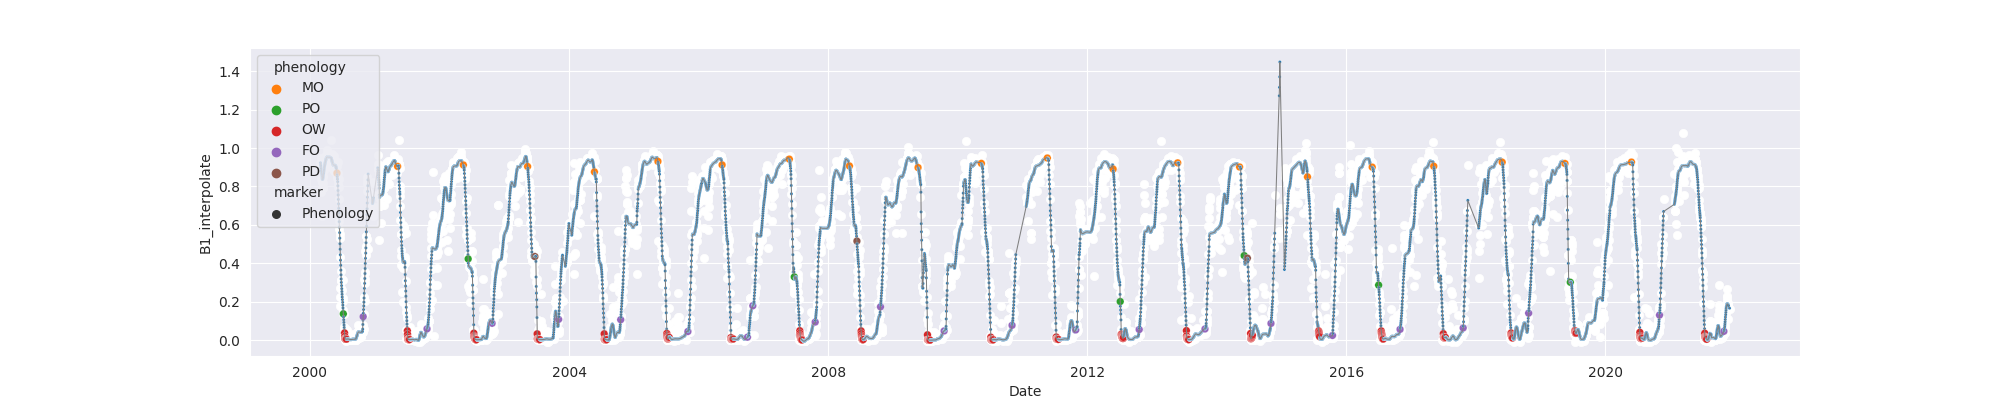

The data file committed next to this chart (first rows):
system:time_start, B1, B1_interpolate, B1_phenology
2000-02-29, 0.9209, 0.9209, 
2000-03-01, 0.9149, 0.9149, 
2000-03-02, 0.9498, 0.9498, 
2000-03-03, 0.7726, 0.7726, 
2000-03-04, , 0.8391, 
2000-03-05, 0.9055, 0.9055, 
2000-03-06, 0.9381, 0.9381, 
2000-03-07, , 0.8238, 
2000-03-08, , 0.7915, 
2000-03-09, , 0.7915, 
2000-03-10, 0.645, 0.645, 
2000-03-11, , 0.8252, 
2000-03-12, , 0.7915, 
2000-03-13, , 0.8186, 
2000-03-14, , 0.7915, 
2000-03-15, , 0.7915, 
2000-03-16, , 0.857, 
2000-03-17, , 0.8482, 
2000-03-18, , 0.9134, 
2000-03-19, , 0.8846, 
2000-03-20, 0.9379, 0.9379, 
2000-03-21, , 0.8932, 
2000-03-22, , 0.9225, 
2000-03-23, , 0.9196, 
2000-03-24, , 0.9207, 
2000-03-25, 0.9071, 0.9071, 
2000-03-26, , 0.9139, 
2000-03-27, 0.9207, 0.9207, 
2000-03-28, 0.9423, 0.9423, 
2000-03-29, , 0.9298, 
2000-03-30, , 0.9382, 
2000-03-31, , 0.944, 
2000-04-01, 0.9341, 0.9341, 
2000-04-02, , 0.9556, 
2000-04-03, , 0.9614, 
2000-04-04, , 0.9614, 
2000-04-05, 0.9888, 0.9888, 
2000-04-06, , 0.963, 
2000-04-07, , 0.9675, 
2000-04-08, , 0.9604, 
2000-04-09, , 0.9534, 
2000-04-10, 0.9461, 0.9461, 
2000-04-11, 0.9464, 0.9464, 
2000-04-12, , 0.951, 
2000-04-13, , 0.9464, 
2000-04-14, , 0.9524, 
2000-04-15, , 0.9546, 
2000-04-16, 0.9546, 0.9546, 
2000-04-17, 0.9561, 0.9561, 
2000-04-18, 0.9552, 0.9552, 
2000-04-19, 0.9587, 0.9587, 
2000-04-20, 0.9469, 0.9469, 
2000-04-21, 0.9444, 0.9444, 
2000-04-22, 0.9535, 0.9535, 
2000-04-23, , 0.9535, 
2000-04-24, , 0.9451, 
2000-04-25, , 0.9444, 
2000-04-26, , 0.9342, 
2000-04-27, , 0.9535, 
2000-04-28, , 0.9566, 
... 7,887 more rows
